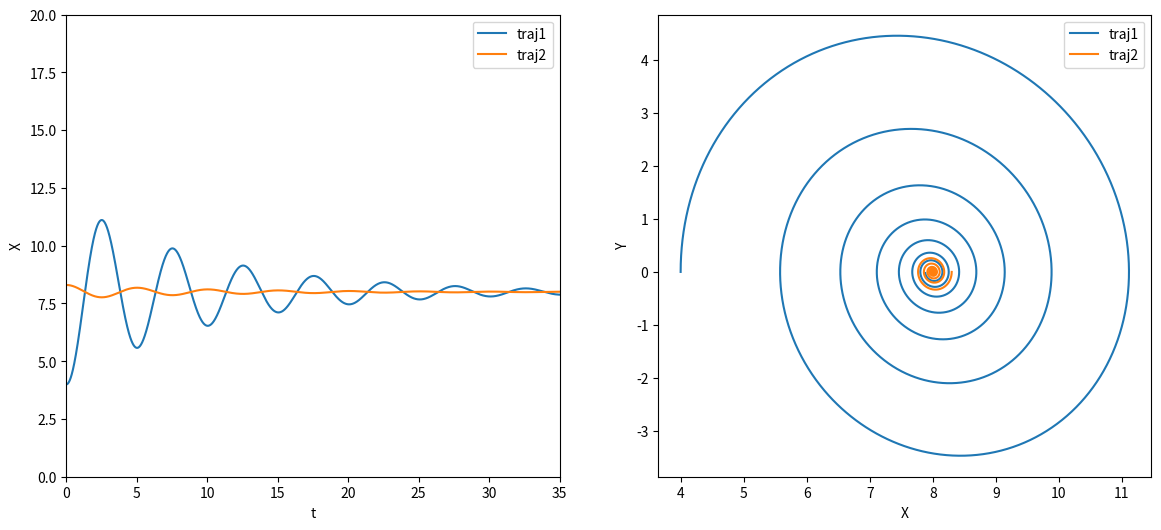

This chart was generated by the following Python code:
import numpy as np
import matplotlib.pyplot as plt
from scipy.integrate import odeint
import math

def sdot_oscillator(s,t,p):
    (X,V) = s
    (k1,k2,k3) = p
    dX = V
    dV = -k1 * (X - 8.) - k2 * V;
    return (dX,dV)

# set parameter values
# DO NOT EDIT!
T=5.0
k1=(2.0*math.pi/T)**2
k2=0.2
k3=0.1
p=(k1,k2,k3)

# set up figure
plt.close("all")
fig1 = plt.figure(figsize=(14,6))
axL=fig1.add_subplot(1,2,1)
axL.set_xlabel('t')
axL.set_ylabel('X')
axL.set_xlim(0,35)
axL.set_ylim(0,20)
axR=fig1.add_subplot(1,2,2)


# simulate oscillator
t_obs=np.linspace(0,35,10001)
s0=[4.0, 0.0]
s_obs=odeint(sdot_oscillator,s0,t_obs,args=(p,))


# show figure


lbl='traj1';
axL.plot(t_obs,s_obs[:,0],label=lbl)
axL.set_xlabel('t')
axL.set_ylabel('X')

axR.plot(s_obs[:,0],s_obs[:,1],label=lbl);
axR.set_xlabel('X')
axR.set_ylabel('Y')

s0=[8.3, 0.0]
s_obs=odeint(sdot_oscillator,s0,t_obs,args=(p,))
lbl='traj2';
axL.plot(t_obs,s_obs[:,0],label=lbl)
axL.set_xlabel('t')
axL.set_ylabel('X')

axR.plot(s_obs[:,0],s_obs[:,1],label=lbl);
axR.set_xlabel('X')
axR.set_ylabel('Y')

axL.legend();
axR.legend();
fig1.show()

fig1.savefig('oscillator2.png')
